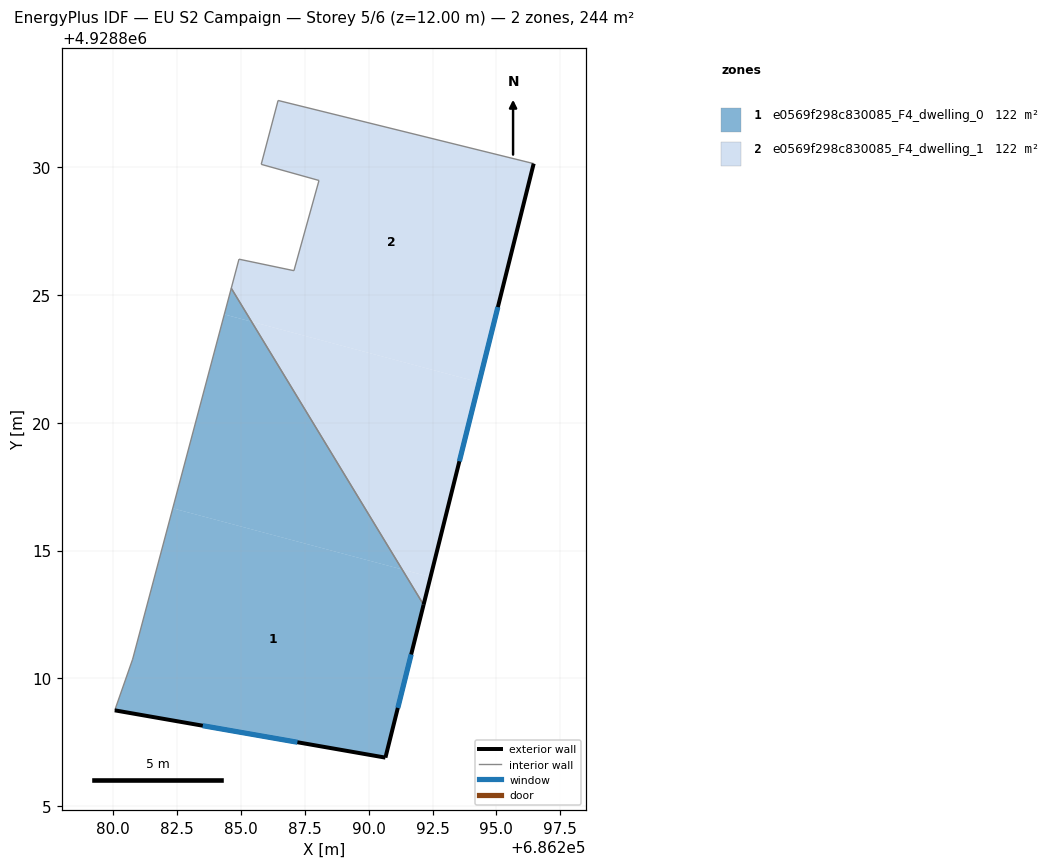
=== STOREY PLAN SPEC (per zone: floor XY polygon, exterior-wall plan segments, windows/doors) ===
zone 1: e0569f298c830085_F4_dwelling_0  (122.2 m²)
  floor: (686291.31, 4928814.26) (686292.15, 4928812.88) (686290.66, 4928806.90) (686280.07, 4928808.75) (686280.77, 4928810.75) (686282.34, 4928816.65)
  floor: (686285.42, 4928823.95) (686291.31, 4928814.26) (686282.34, 4928816.65) (686284.35, 4928824.24)
  floor: (686284.63, 4928825.26) (686285.42, 4928823.95) (686284.35, 4928824.24)
  exterior wall: (686290.66, 4928806.90) – (686292.15, 4928812.88)  [6.2 m]
    window: (686291.14, 4928808.84) – (686291.67, 4928810.93)  [2.3 m²]
  exterior wall: (686280.07, 4928808.75) – (686290.66, 4928806.90)  [10.7 m]
    window: (686283.51, 4928808.15) – (686287.21, 4928807.50)  [3.9 m²]
  interior walls: 3
zone 2: e0569f298c830085_F4_dwelling_1  (122.2 m²)
  floor: (686294.32, 4928821.58) (686292.42, 4928813.96) (686291.31, 4928814.26) (686285.42, 4928823.95)
  floor: (686296.46, 4928830.14) (686294.32, 4928821.58) (686285.42, 4928823.95) (686284.63, 4928825.26) (686284.93, 4928826.40) (686287.08, 4928825.95) (686288.06, 4928829.48) (686285.80, 4928830.11) (686286.46, 4928832.61)
  floor: (686292.42, 4928813.96) (686292.15, 4928812.88) (686291.31, 4928814.26)
  exterior wall: (686292.15, 4928812.88) – (686296.46, 4928830.14)  [17.8 m]
    window: (686293.55, 4928818.49) – (686295.06, 4928824.52)  [6.5 m²]
  interior walls: 7

=== DERIVED (storey summary) ===
Building: EU S2 Campaign
Storey: 5 of 6  (floor level z = 12.00 m)
Storey gross floor area: 244.3 m²
Zones on this storey: 2
  - e0569f298c830085_F4_dwelling_0: floor 122.2 m²; exterior wall 16.9 m (50.7 m²); 2 window(s) 6.2 m²; WWR 12.2%
  - e0569f298c830085_F4_dwelling_1: floor 122.2 m²; exterior wall 17.8 m (53.4 m²); 1 window(s) 6.5 m²; WWR 12.2%
Zone adjacency (shared interzone walls):
  - e0569f298c830085_F4_dwelling_0 ↔ e0569f298c830085_F4_dwelling_1